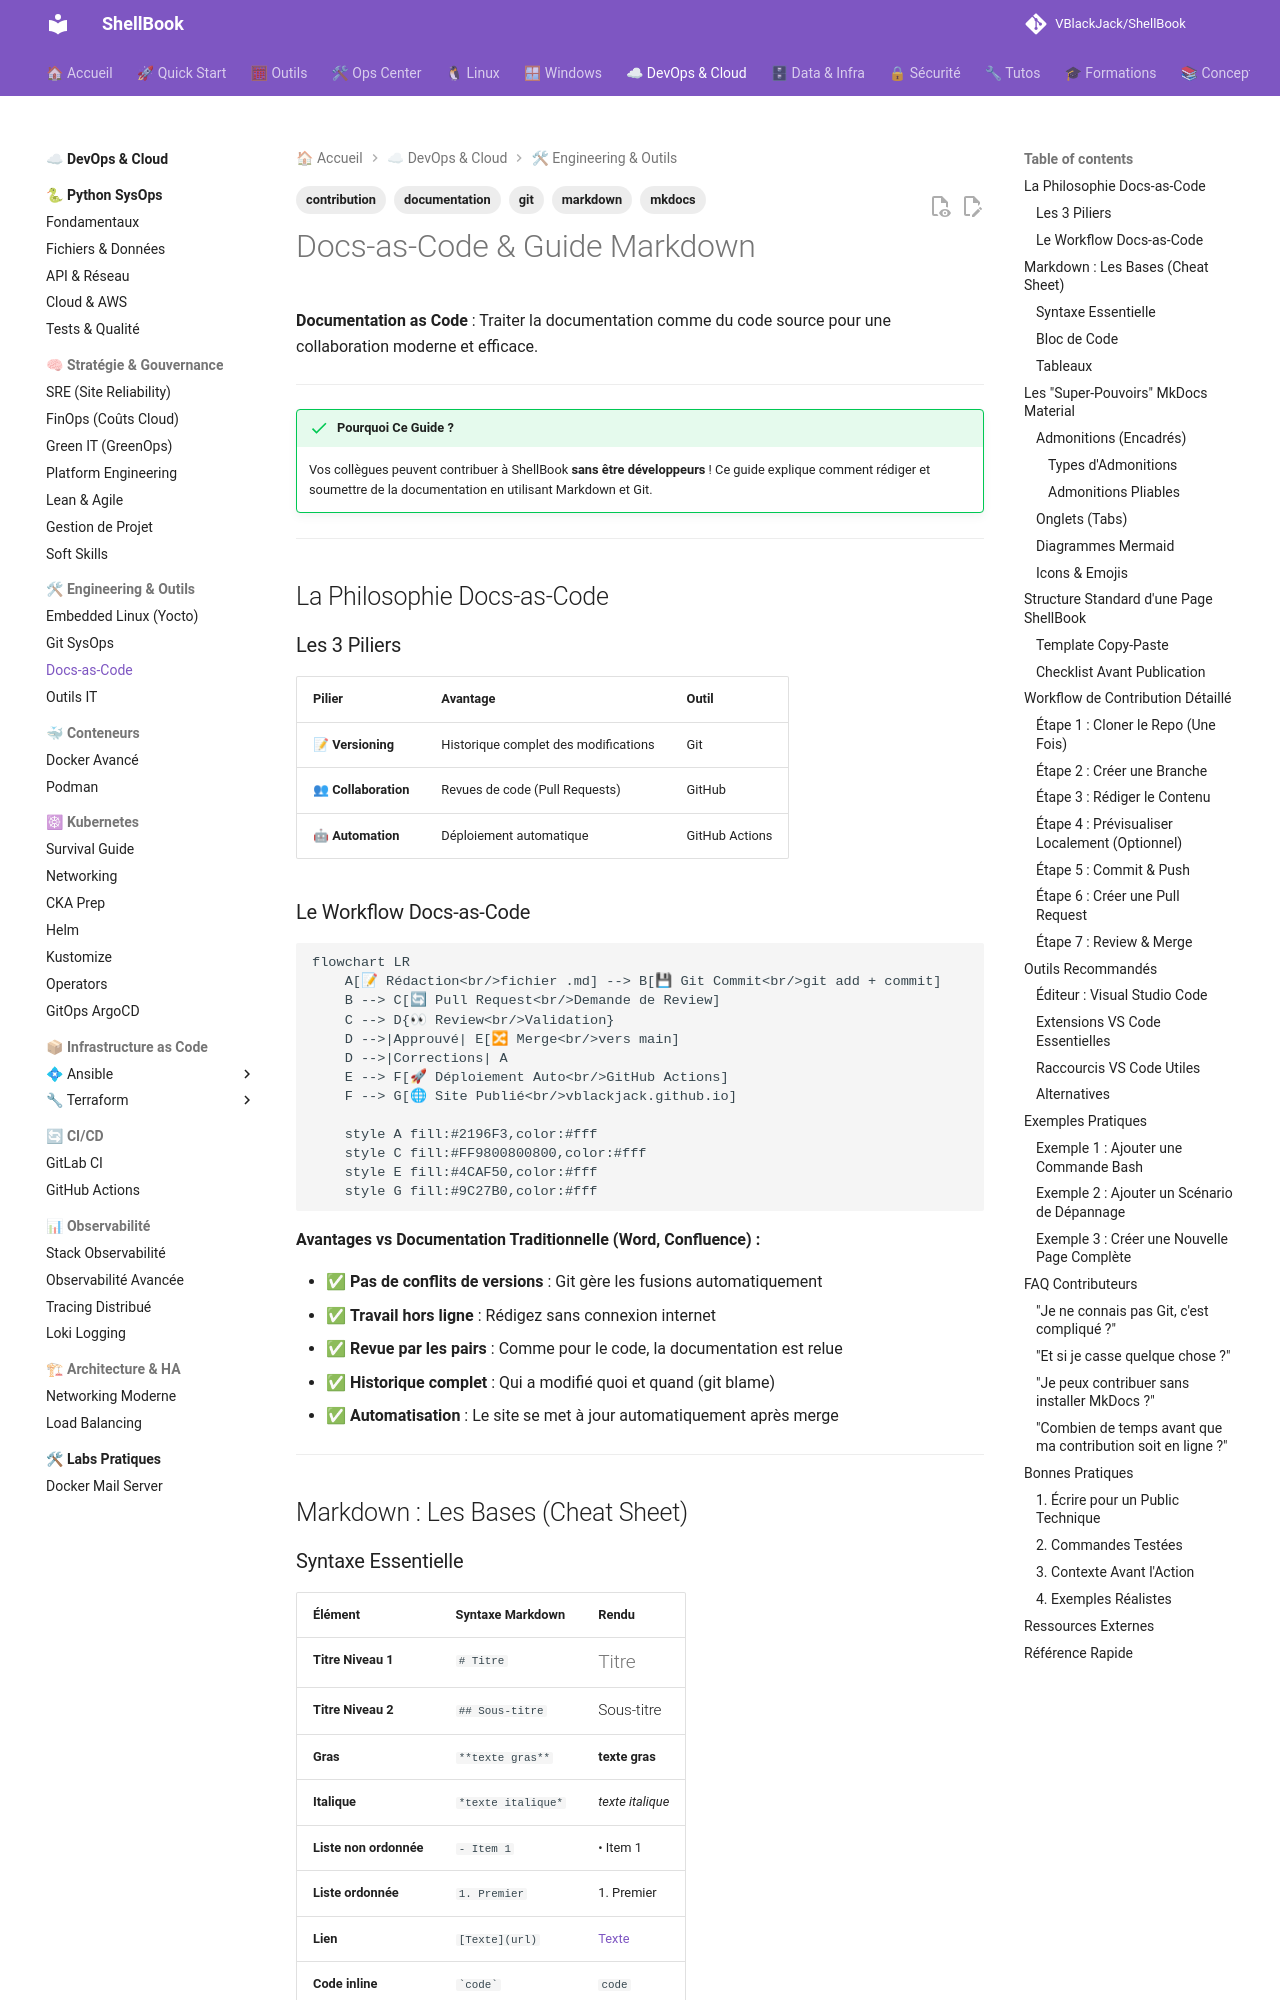

repository: VBlackJack/ShellBook · page: devops/docs-as-code/index.html · generator: mkdocs

---
tags:
  - markdown
  - documentation
  - git
  - mkdocs
  - contribution
---

# Docs-as-Code & Guide Markdown

**Documentation as Code** : Traiter la documentation comme du code source pour une collaboration moderne et efficace.

---

!!! success "Pourquoi Ce Guide ?"
    Vos collègues peuvent contribuer à ShellBook **sans être développeurs** ! Ce guide explique comment rédiger et soumettre de la documentation en utilisant Markdown et Git.

---

## La Philosophie Docs-as-Code

### Les 3 Piliers

| Pilier | Avantage | Outil |
|--------|----------|-------|
| **📝 Versioning** | Historique complet des modifications | Git |
| **👥 Collaboration** | Revues de code (Pull Requests) | GitHub |
| **🤖 Automation** | Déploiement automatique | GitHub Actions |

### Le Workflow Docs-as-Code

```mermaid
flowchart LR
    A[📝 Rédaction<br/>fichier .md] --> B[💾 Git Commit<br/>git add + commit]
    B --> C[🔄 Pull Request<br/>Demande de Review]
    C --> D{👀 Review<br/>Validation}
    D -->|Approuvé| E[🔀 Merge<br/>vers main]
    D -->|Corrections| A
    E --> F[🚀 Déploiement Auto<br/>GitHub Actions]
    F --> G[🌐 Site Publié<br/>vblackjack.github.io]

    style A fill:#2196F3,color:#fff
    style C fill:#FF9800800800,color:#fff
    style E fill:#4CAF50,color:#fff
    style G fill:#9C27B0,color:#fff
```

**Avantages vs Documentation Traditionnelle (Word, Confluence) :**

- ✅ **Pas de conflits de versions** : Git gère les fusions automatiquement
- ✅ **Travail hors ligne** : Rédigez sans connexion internet
- ✅ **Revue par les pairs** : Comme pour le code, la documentation est relue
- ✅ **Historique complet** : Qui a modifié quoi et quand (git blame)
- ✅ **Automatisation** : Le site se met à jour automatiquement après merge

---

## Markdown : Les Bases (Cheat Sheet)
